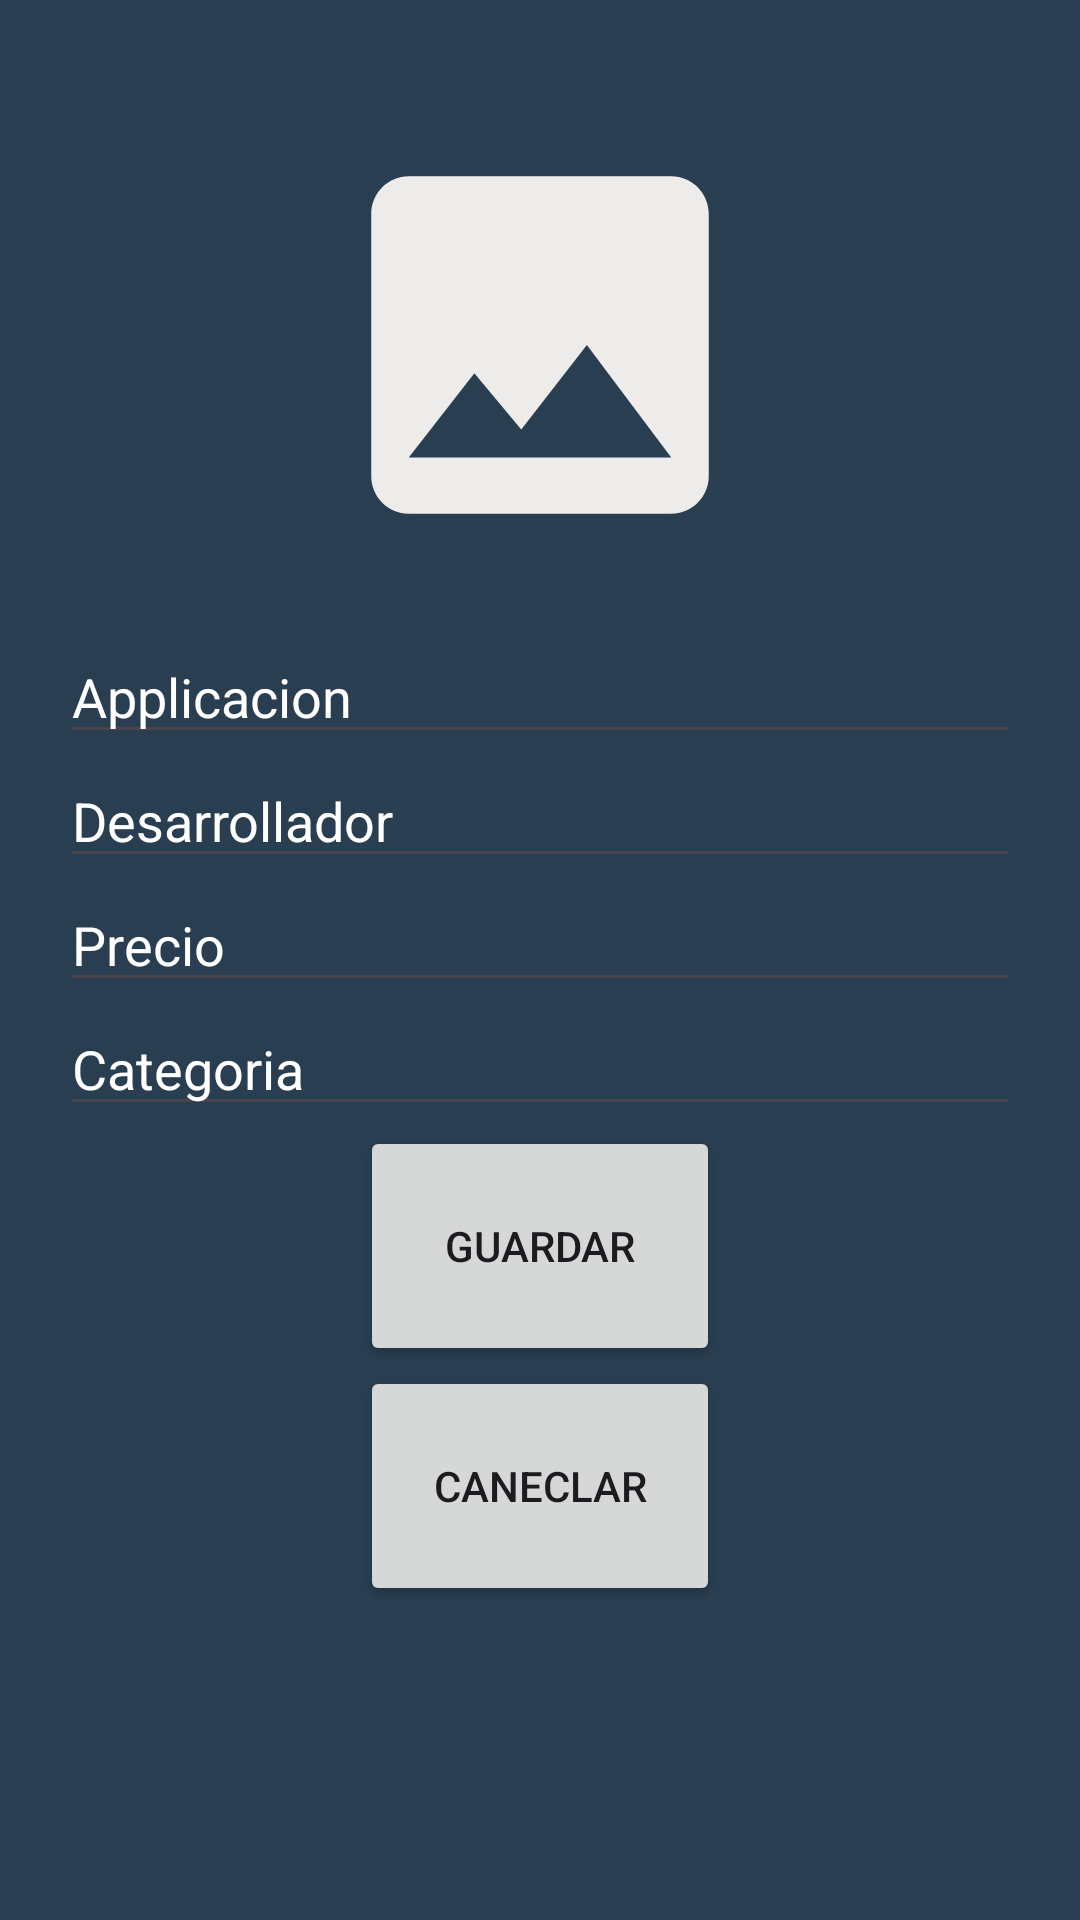

Android layout source for this screen:
<!-- AndroidManifest.xml: application theme Theme.Stefanini -->
<!-- res/layout/activity_registrar_app.xml -->
<?xml version="1.0" encoding="utf-8"?>
<androidx.constraintlayout.widget.ConstraintLayout xmlns:android="http://schemas.android.com/apk/res/android"
    xmlns:app="http://schemas.android.com/apk/res-auto"
    xmlns:tools="http://schemas.android.com/tools"
    android:layout_width="match_parent"
    android:layout_height="match_parent"
    tools:context=".Activity.RegistrarApp">

    <LinearLayout

        android:background="@color/black"
        android:layout_width="match_parent"
        android:layout_height="match_parent"
        android:gravity="center_horizontal"
        android:orientation="vertical">


        <LinearLayout
            android:layout_width="match_parent"
            android:layout_height="wrap_content"
            android:orientation="vertical"
            android:gravity="center_horizontal">

            <ImageView
                android:id="@+id/registroImage"
                android:layout_width="150dp"
                android:layout_height="150dp"
                android:layout_marginTop="40dp"
                app:srcCompat="@drawable/baseline_image_24" />
        </LinearLayout>

        <LinearLayout
            android:layout_width="match_parent"
            android:layout_height="wrap_content"
            android:orientation="vertical"
            android:layout_marginTop="20dp">

            <EditText
                android:id="@+id/titleViewApp"
                android:layout_width="match_parent"
                android:layout_height="wrap_content"
                android:hint="Applicacion"
                android:layout_marginLeft="20dp"
                android:layout_marginRight="20dp"
                android:textSize="18sp"
                android:inputType="textPersonName"
                android:textColorHint="@color/white"
                android:textColor="@color/white"/>



            <EditText
                android:id="@+id/desarrolladorViewApp"
                android:layout_width="match_parent"
                android:layout_height="wrap_content"
                android:hint="Desarrollador"
                android:layout_marginLeft="20dp"
                android:layout_marginRight="20dp"
                android:textSize="18sp"
                android:inputType="textPersonName"
                android:textColorHint="@color/white"
                android:textColor="@color/white"/>




            <EditText
                android:id="@+id/precioViewApp"
                android:layout_width="match_parent"
                android:layout_height="wrap_content"
                android:hint="Precio"
                android:layout_marginLeft="20dp"
                android:layout_marginRight="20dp"
                android:textSize="18sp"
                android:inputType="number"
                android:textColorHint="@color/white"
                android:textColor="@color/white"/>

            <EditText
                android:id="@+id/categoriaED"
                android:layout_width="match_parent"
                android:layout_height="wrap_content"
                android:hint="Categoria"
                android:layout_marginLeft="20dp"
                android:layout_marginRight="20dp"
                android:textSize="18sp"
                android:inputType="text"
                android:textColorHint="@color/white"
                android:textColor="@color/white"/>

            <Button
                android:layout_width="match_parent"
                android:layout_height="80dp"
                android:layout_marginLeft="120dp"
                android:layout_marginRight="120dp"
                android:text="Guardar"
                android:id="@+id/guardar"/>


            <Button
                android:layout_width="match_parent"
                android:layout_height="80dp"
                android:layout_marginLeft="120dp"
                android:layout_marginRight="120dp"
                android:text="Caneclar"
                android:id="@+id/cancelar"/>

            <TextView
                android:layout_width="match_parent"
                android:layout_height="wrap_content"
                android:id="@+id/respuesta"
                android:layout_gravity="center_horizontal"
                android:gravity="center_horizontal"
                android:textColor="@color/white"
                android:textSize="14dp"></TextView>

        </LinearLayout>


    </LinearLayout>

</androidx.constraintlayout.widget.ConstraintLayout>
<!-- resources referenced by this layout -->
<resources>
  <color name="black">#293e51</color>
  <color name="white">#FFFFFFFF</color>
  <!-- drawable baseline_image_24 (drawable) -->
  <vector android:height="24dp" android:tint="#EEEBEB"
      android:viewportHeight="24" android:viewportWidth="24"
      android:width="24dp" xmlns:android="http://schemas.android.com/apk/res/android">
      <path android:fillColor="@android:color/white" android:pathData="M21,19V5c0,-1.1 -0.9,-2 -2,-2H5c-1.1,0 -2,0.9 -2,2v14c0,1.1 0.9,2 2,2h14c1.1,0 2,-0.9 2,-2zM8.5,13.5l2.5,3.01L14.5,12l4.5,6H5l3.5,-4.5z"/>
  </vector>
  <style name="Theme.Stefanini" parent="Base.Theme.Stefanini" />
  <style name="Base.Theme.Stefanini" parent="Theme.Material3.DayNight.NoActionBar">
          
          
      </style>
</resources>
